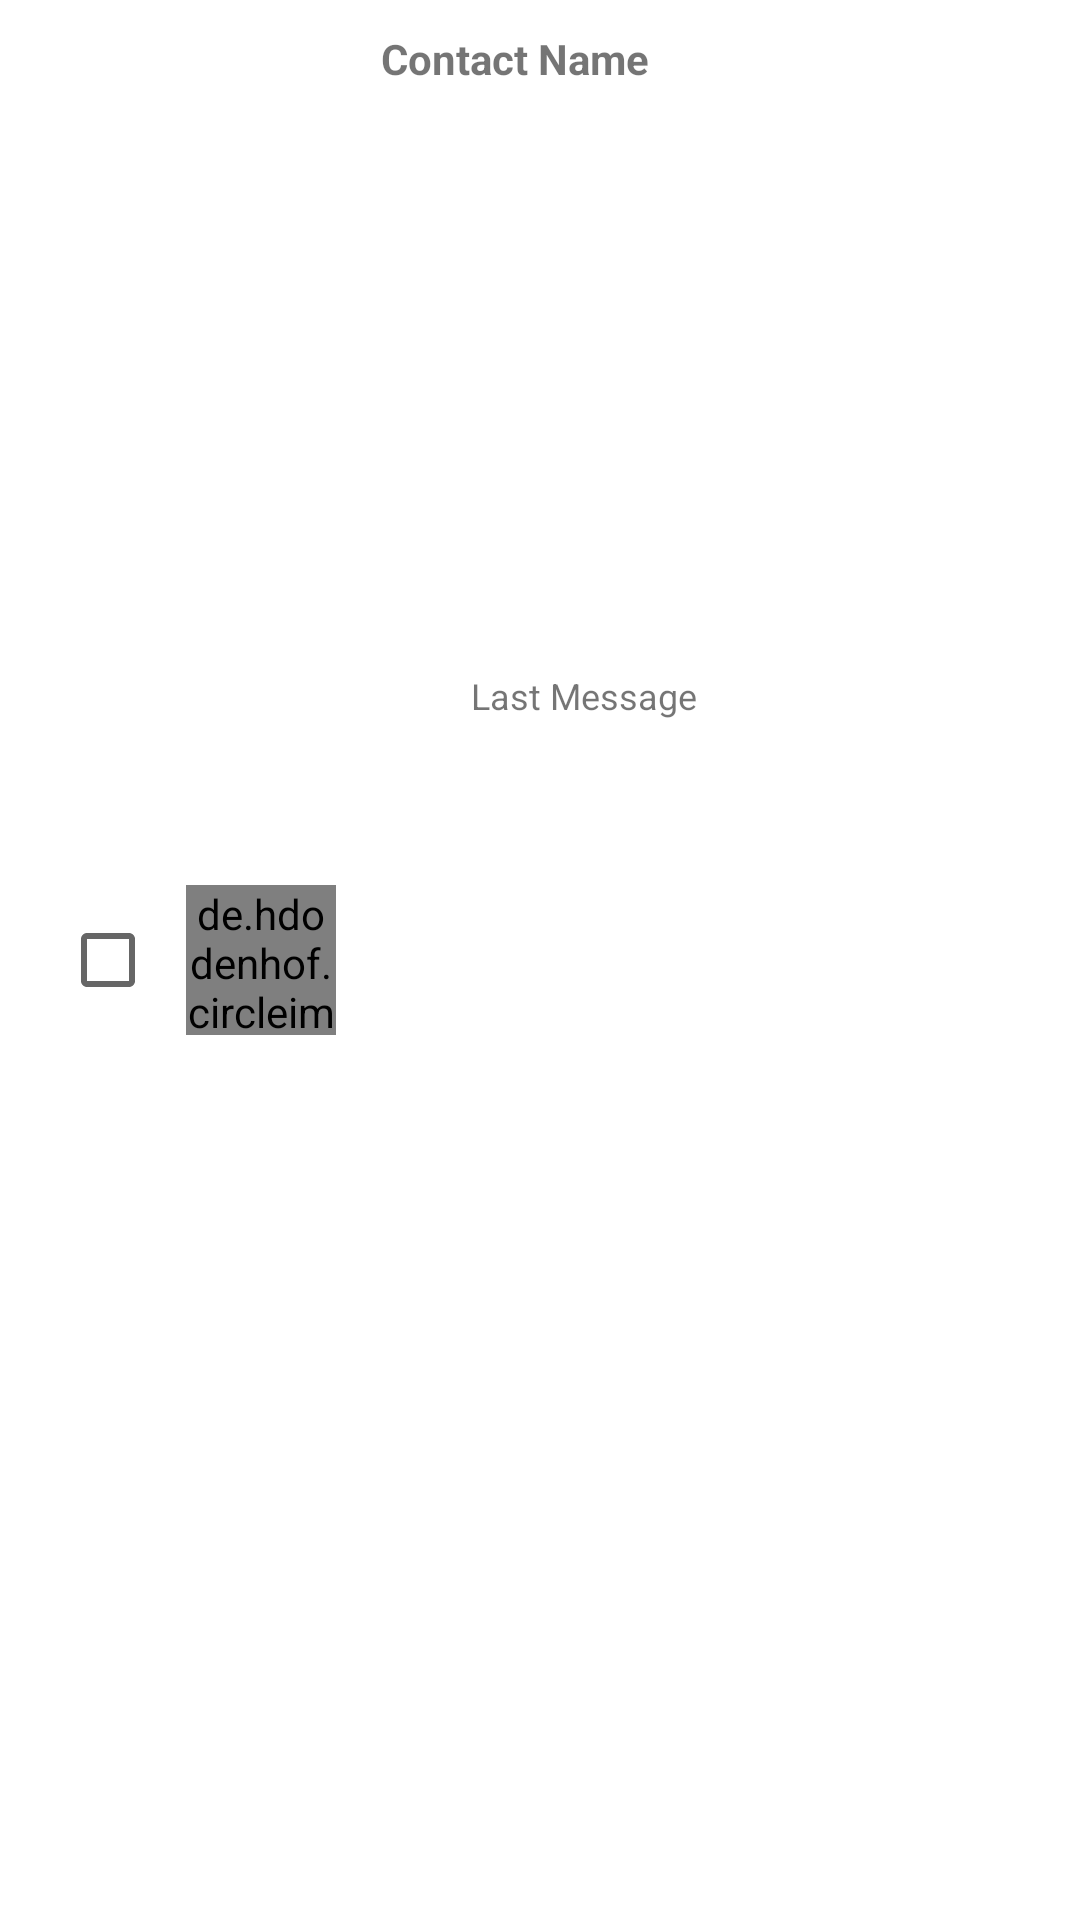

The Android layout XML behind this screen, and the referenced resources:
<!-- AndroidManifest.xml: application theme AppTheme -->
<!-- res/layout/select_list.xml -->
<LinearLayout
        xmlns:android="http://schemas.android.com/apk/res/android"
        android:layout_width="match_parent"
        android:layout_height="match_parent"
        android:orientation="horizontal"
        android:descendantFocusability="blocksDescendants"
        android:padding="10dp"
        android:baselineAligned="false">

        <LinearLayout
            android:layout_width="wrap_content"
            android:layout_height="match_parent"
            android:gravity="center"
            android:layout_marginStart="10dp"
            android:layout_marginEnd="10dp">

            <CheckBox
                android:id="@+id/cbSelectItem"
                android:layout_width="wrap_content"
                android:layout_height="wrap_content" />
        </LinearLayout>

        <LinearLayout
            android:layout_width="wrap_content"
            android:layout_height="match_parent"
            android:gravity="center">

            <de.hdodenhof.circleimageview.CircleImageView
                android:id="@+id/list_picture"
                android:layout_width="50dp"
                android:layout_height="50dp"
                android:src="@drawable/standard_picture" />
        </LinearLayout>

        <LinearLayout
            android:layout_width="0dp"
            android:layout_height="match_parent"
            android:layout_weight="1"
            android:orientation="vertical"
            android:gravity="center"
            android:weightSum="3">

            <TextView
                android:id="@+id/txtName"
                android:layout_width="match_parent"
                android:layout_height="wrap_content"
                android:layout_marginStart="10dp"
                android:layout_weight="1"
                android:text="@string/txtName"
                android:textStyle="bold"
                android:singleLine="true"
                android:ellipsize="end"/>

            <TextView
                android:id="@+id/txtUsername"
                android:layout_width="match_parent"
                android:layout_marginStart="30dp"
                android:layout_height="wrap_content"
                android:layout_weight="2"
                android:text="@string/txtLastChat"
                android:textSize="12sp"
                android:singleLine="true"
                android:ellipsize="end"/>
        </LinearLayout>



    </LinearLayout>
<!-- resources referenced by this layout -->
<resources>
  <string name="txtLastChat">Last Message</string>
  <string name="txtName">Contact Name</string>
  <style name="AppTheme" parent="Theme.AppCompat.Light.NoActionBar">
          
          <item name="colorPrimary">@color/colorPrimary</item>
          <item name="colorPrimaryDark">@color/colorPrimaryDark</item>
          <item name="colorAccent">@color/colorAccent</item>
          <item name="windowActionBar">false</item>
          <item name="windowNoTitle">true</item>
          <item name="android:windowBackground">@color/backgroundColor</item>
          <item name="windowActionModeOverlay">true</item>
          <item name="actionModeStyle">@style/MyActionMode</item>
      </style>
  <color name="colorPrimary">#00bcd4</color>
  <color name="colorPrimaryDark">#008ba3</color>
  <color name="colorAccent">#D81B60</color>
  <color name="backgroundColor">@android:color/white</color>
  <style name="MyActionMode" parent="@style/Widget.AppCompat.ActionMode">
          <item name="background">@color/colorPrimary</item>
          <item name="android:elevation">4dp</item>
          <item name="titleTextStyle">@style/ToolbarTextAppearance.Title</item>
      </style>
  <style name="ToolbarTextAppearance.Title">
          <item name="android:textSize">20sp</item>
      </style>
</resources>
